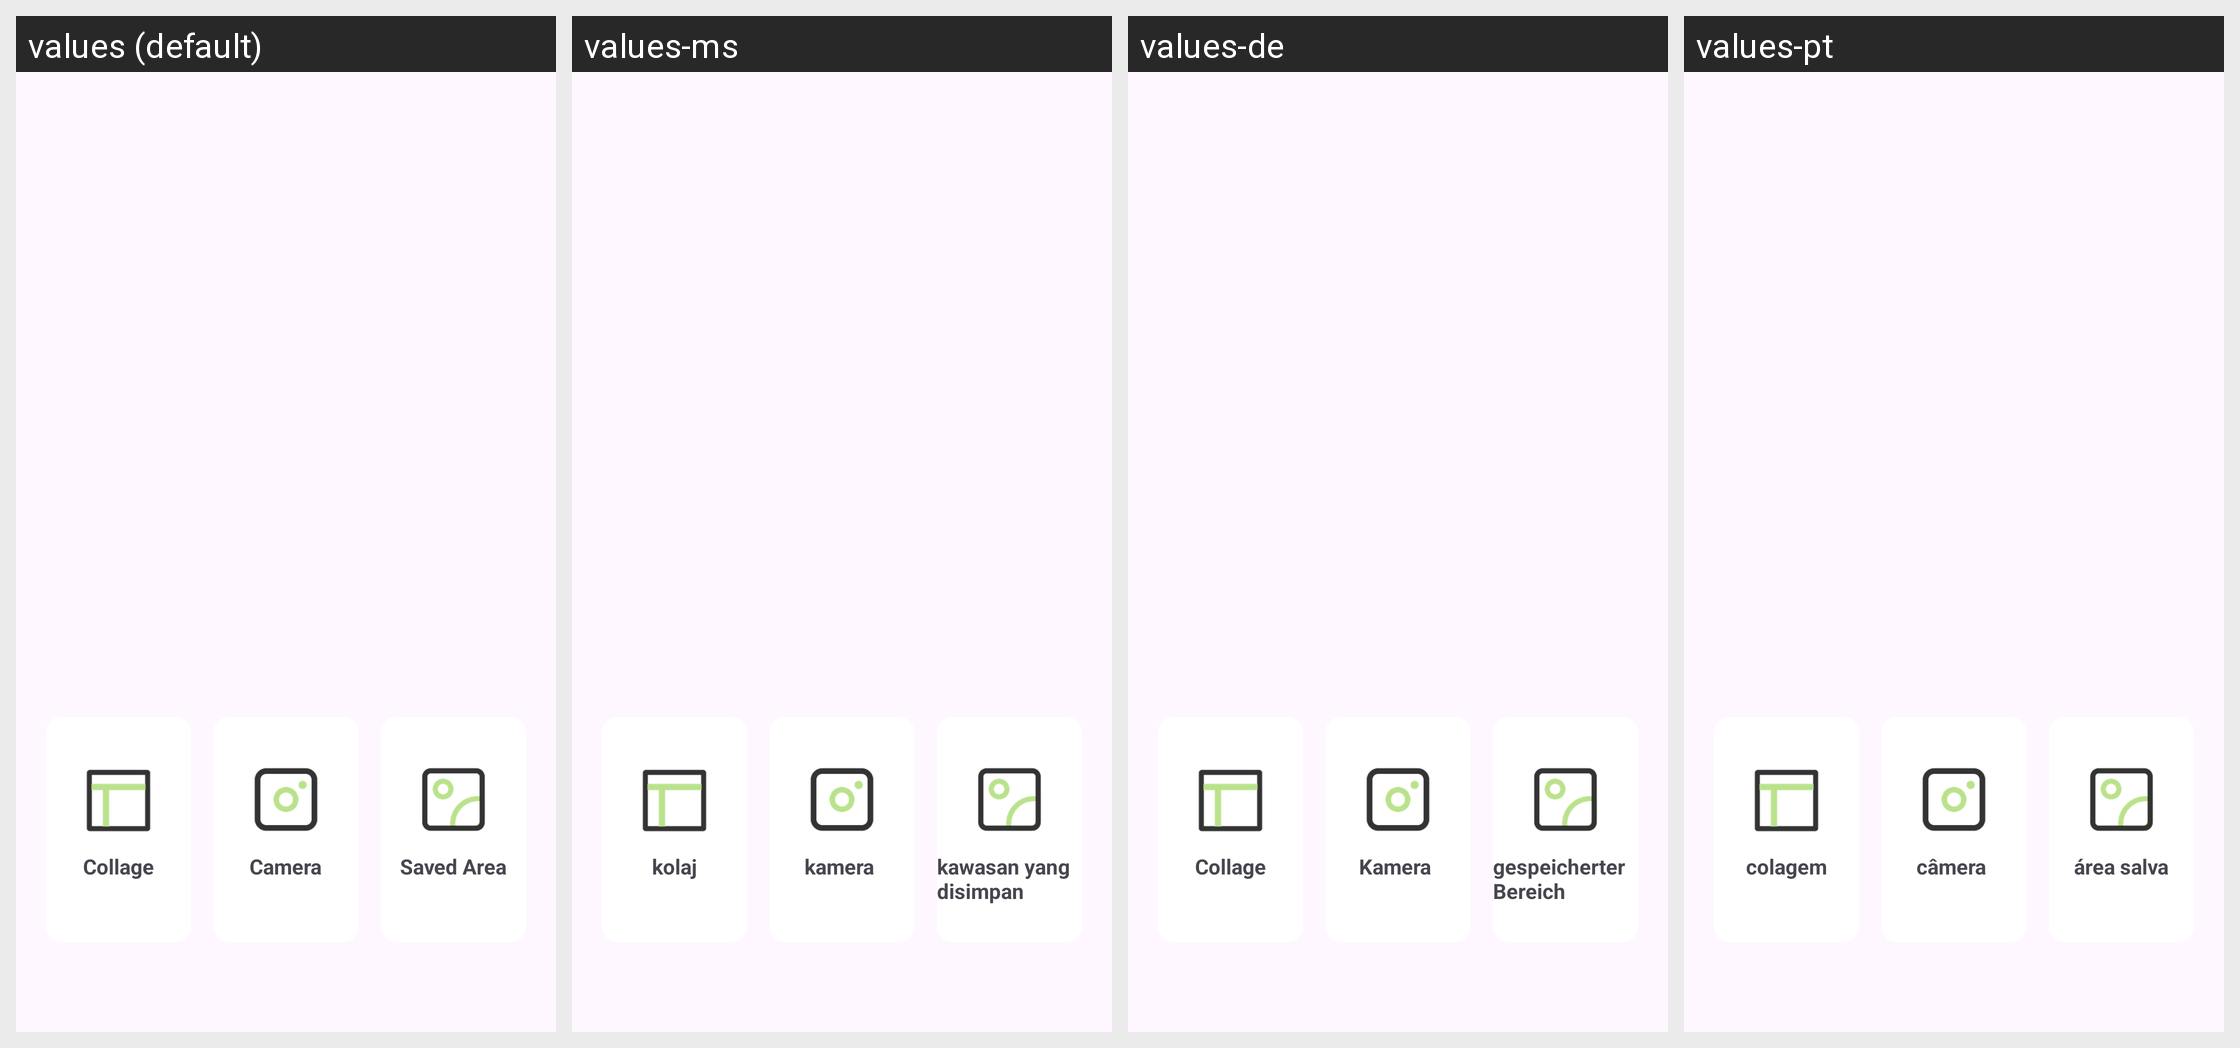

Strings drawn on this Android screen and how each of the app's shown locales translates them:
Android screen res/layout/activity_first.xml rendered under 4 locales, left to right: values (default), values-ms, values-de, values-pt. Device: Nexus 5 (rendered at 1080×1920; each locale shown at half size, 540×960, under a caption strip naming it); theme Theme.LomoFiltersForIG.
Other locales in the repository, not shown: values-es, values-fr, values-in, values-ja, values-ko, values-th, values-zh-rTW.
Strings drawn on this screen, with the default value and each locale's value (text and hints the layout hard-codes, and strings that could not be matched under every locale, appear in the picture but are not listed):

collage
  values: Collage
  values-ms: kolaj
  values-de: Collage
  values-pt: colagem

camera
  values: Camera
  values-ms: kamera 
  values-de: Kamera 
  values-pt: câmera 

saved_area
  values: Saved Area
  values-ms: kawasan yang disimpan
  values-de: gespeicherter Bereich
  values-pt: área salva
